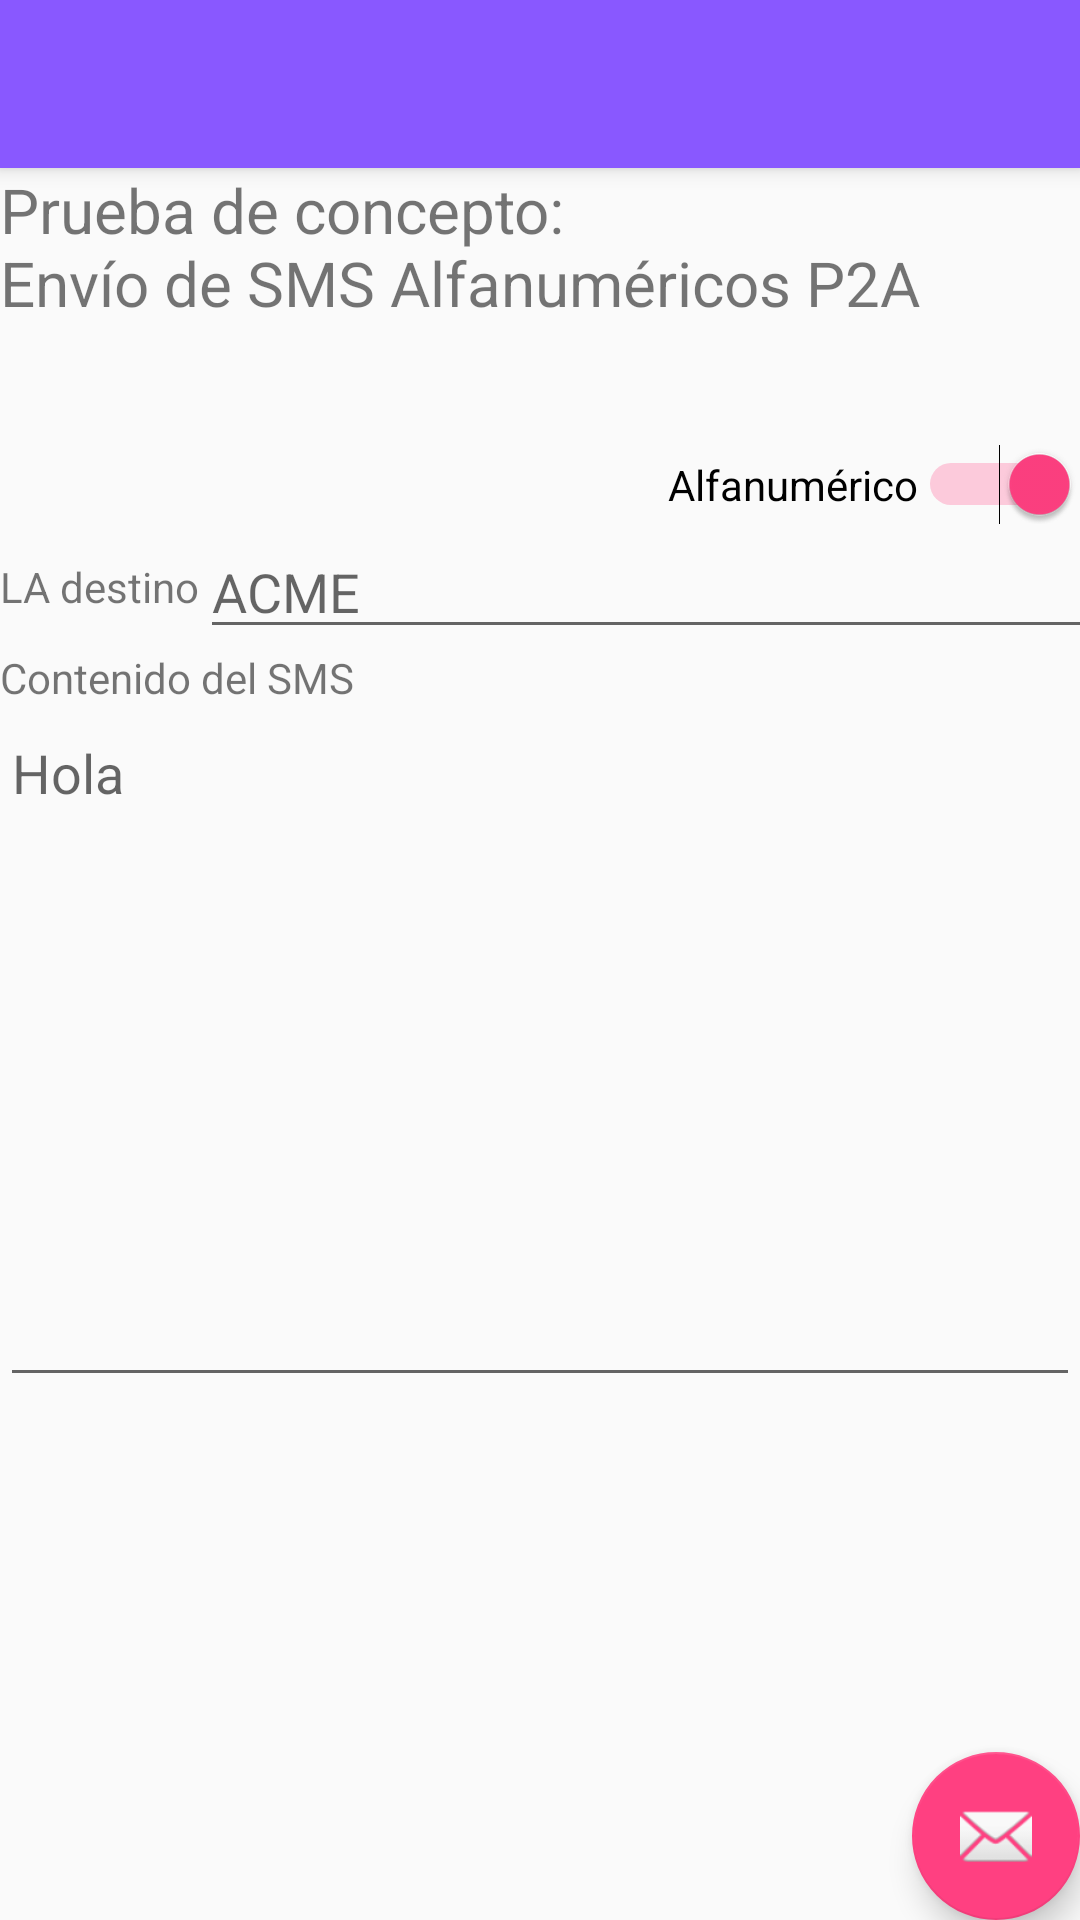

Here is an Android app screen rendered from its layout file. Give the layout XML and the strings, colors and styles it references.
<!-- AndroidManifest.xml: application theme AppTheme -->
<!-- res/layout/activity_smsalpha.xml -->
<?xml version="1.0" encoding="utf-8"?>
<android.support.design.widget.CoordinatorLayout
    xmlns:android="http://schemas.android.com/apk/res/android"
    xmlns:app="http://schemas.android.com/apk/res-auto"
    xmlns:tools="http://schemas.android.com/tools" android:layout_width="match_parent"
    android:layout_height="match_parent" android:fitsSystemWindows="true" tools:context=".SMSAlpha">

    <android.support.design.widget.AppBarLayout android:layout_height="wrap_content"
        android:layout_width="match_parent" android:theme="@style/AppTheme.AppBarOverlay">

        <android.support.v7.widget.Toolbar android:id="@+id/toolbar"
            android:layout_width="match_parent" android:layout_height="?attr/actionBarSize"
            android:background="?attr/colorPrimary" app:popupTheme="@style/AppTheme.PopupOverlay" />

    </android.support.design.widget.AppBarLayout>

    <include layout="@layout/content_smsalpha" />

    <android.support.design.widget.FloatingActionButton android:id="@+id/fab"
        android:layout_width="wrap_content" android:layout_height="wrap_content"
        android:layout_gravity="bottom|end" android:layout_margin="@dimen/fab_margin"
        android:src="@android:drawable/ic_dialog_email"
    />

</android.support.design.widget.CoordinatorLayout>
<!-- res/layout/content_smsalpha.xml (included above) -->
<?xml version="1.0" encoding="utf-8"?>
    <LinearLayout xmlns:android="http://schemas.android.com/apk/res/android"
    xmlns:tools="http://schemas.android.com/tools"
    xmlns:app="http://schemas.android.com/apk/res-auto"
    android:layout_width="match_parent"
    android:layout_height="match_parent"
    android:orientation="vertical"
    app:layout_behavior="@string/appbar_scrolling_view_behavior"
    tools:showIn="@layout/activity_smsalpha"
    android:weightSum="1">

    <TextView android:text="@string/titulo"
        android:layout_width="wrap_content"
        android:layout_height="wrap_content"
        android:textSize="10pt"
        android:paddingBottom="40dp" />

    <Switch
        android:layout_width="wrap_content"
        android:layout_height="wrap_content"
        android:text="Alfanumérico"
        android:id="@+id/switchalpha"
        android:layout_gravity="right"
        android:checked="true" />

    <LinearLayout xmlns:android="http://schemas.android.com/apk/res/android"
        xmlns:tools="http://schemas.android.com/tools"
        xmlns:app="http://schemas.android.com/apk/res-auto"
        android:layout_width="match_parent"
        android:layout_height="wrap_content"
        android:orientation="horizontal"
        app:layout_behavior="@string/appbar_scrolling_view_behavior"
        tools:showIn="@layout/activity_smsalpha">

        <TextView android:text="LA destino"
            android:layout_weight="1"
            android:layout_width="0dp"
            android:layout_height="wrap_content"
            android:layout_gravity="center_vertical"/>

        <EditText android:id="@+id/la_destination"
            android:layout_width="fill_parent"
            android:layout_height="wrap_content"
            android:hint="@string/edit_lanumber"
            android:layout_gravity="center_vertical"
            android:inputType="textCapCharacters|textNoSuggestions" />

    </LinearLayout>

    <TextView android:text="Contenido del SMS"
        android:layout_width="wrap_content"
        android:layout_height="wrap_content"
        android:layout_gravity="center_vertical"/>

    <EditText android:id="@+id/edit_message"
        android:layout_width="fill_parent"
        android:layout_height="wrap_content"
        android:hint="@string/edit_message"
        android:inputType="textMultiLine|textCapSentences"
        android:lines="10"
        android:maxLines="10"
        android:gravity="left|top"
        android:scrollbars="vertical"
        />



</LinearLayout>
<!-- resources referenced by this layout -->
<resources>
  <string name="edit_lanumber">ACME</string>
  <string name="edit_message">Hola</string>
  <string name="titulo">Prueba de concepto:\nEnvío de SMS Alfanuméricos P2A</string>
  <style name="AppTheme.AppBarOverlay" parent="ThemeOverlay.AppCompat.Dark.ActionBar" />
  <style name="AppTheme.PopupOverlay" parent="ThemeOverlay.AppCompat.Light" />
  <style name="AppTheme" parent="Theme.AppCompat.Light.DarkActionBar">
          
          <item name="colorPrimary">@color/colorPrimary</item>
          <item name="colorPrimaryDark">@color/colorPrimaryDark</item>
          <item name="colorAccent">@color/colorAccent</item>
      </style>
  <color name="colorPrimary">#8958ff</color>
  <color name="colorPrimaryDark">#8252f0</color>
  <color name="colorAccent">#FF4081</color>
</resources>
